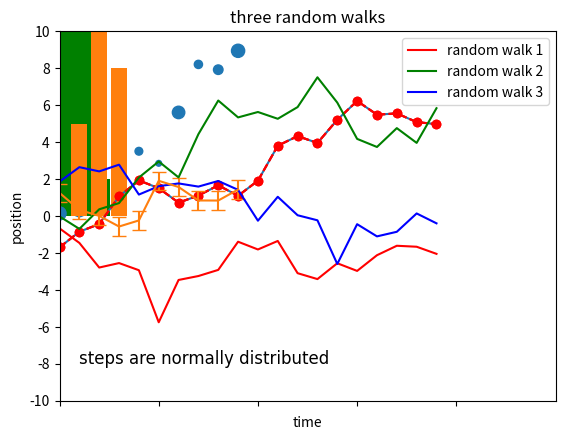

The matplotlib source for this figure:
# matplotlib_demo.py  Basic plot types and plot formatting

import numpy as np
import matplotlib.pyplot as plt

# line plot
d1 = np.random.randn(20).cumsum()
plt.plot(d1)
plt.show()
plt.plot(d1, color='r', marker='o', linestyle='--')
plt.show()
plt.plot(d1, 'ro--')
plt.show()
# some colours: r g b c m y k w
# some markers: . o v s
# some line styles: - -- -. :
# - see help for plt.plot for others

# line plot with error bars
d2 = np.random.randn(10)
plt.errorbar(x=np.arange(d2.size), y=d2, yerr=0.5, capsize=5)
plt.show()

# histogram
d3 = np.random.randn(500)
plt.hist(d3, bins=20, color='g')
plt.show()

# scatterplot
dx = np.arange(30)
dy = dx + np.random.randn(dx.size)
dotsize = np.random.randint(10,100,size=dx.size)
plt.scatter(dx, dy, s=dotsize)
plt.show()

# bar plot
plt.bar(x=(1,2,3), height=(5,10,8))
plt.xticks(ticks=(1,2,3), labels=['first', 'second', 'third'])
plt.show()

# formatting: title, axis labels, legend, ticks, text, saving to disk
plt.plot(np.random.randn(20).cumsum(), color='r', label='random walk 1')
plt.plot(np.random.randn(20).cumsum(), color='g', label='random walk 2')
plt.plot(np.random.randn(20).cumsum(), color='b', label='random walk 3')
plt.title('three random walks')
plt.xlabel('time')
plt.ylabel('position')
plt.legend(loc='upper right')
plt.xlim(0,25)
plt.ylim(-10,10)
# or replace the above two lines with one line:
# plt.axis([0,25,-10,10])
plt.xticks(np.arange(0,25,5))
plt.yticks(np.arange(-10,11,2))
plt.text(1,-8,'steps are normally distributed',family='helvetica',fontsize=12)
plt.savefig('testfig.png', dpi=300, bbox_inches='tight')
plt.show()
